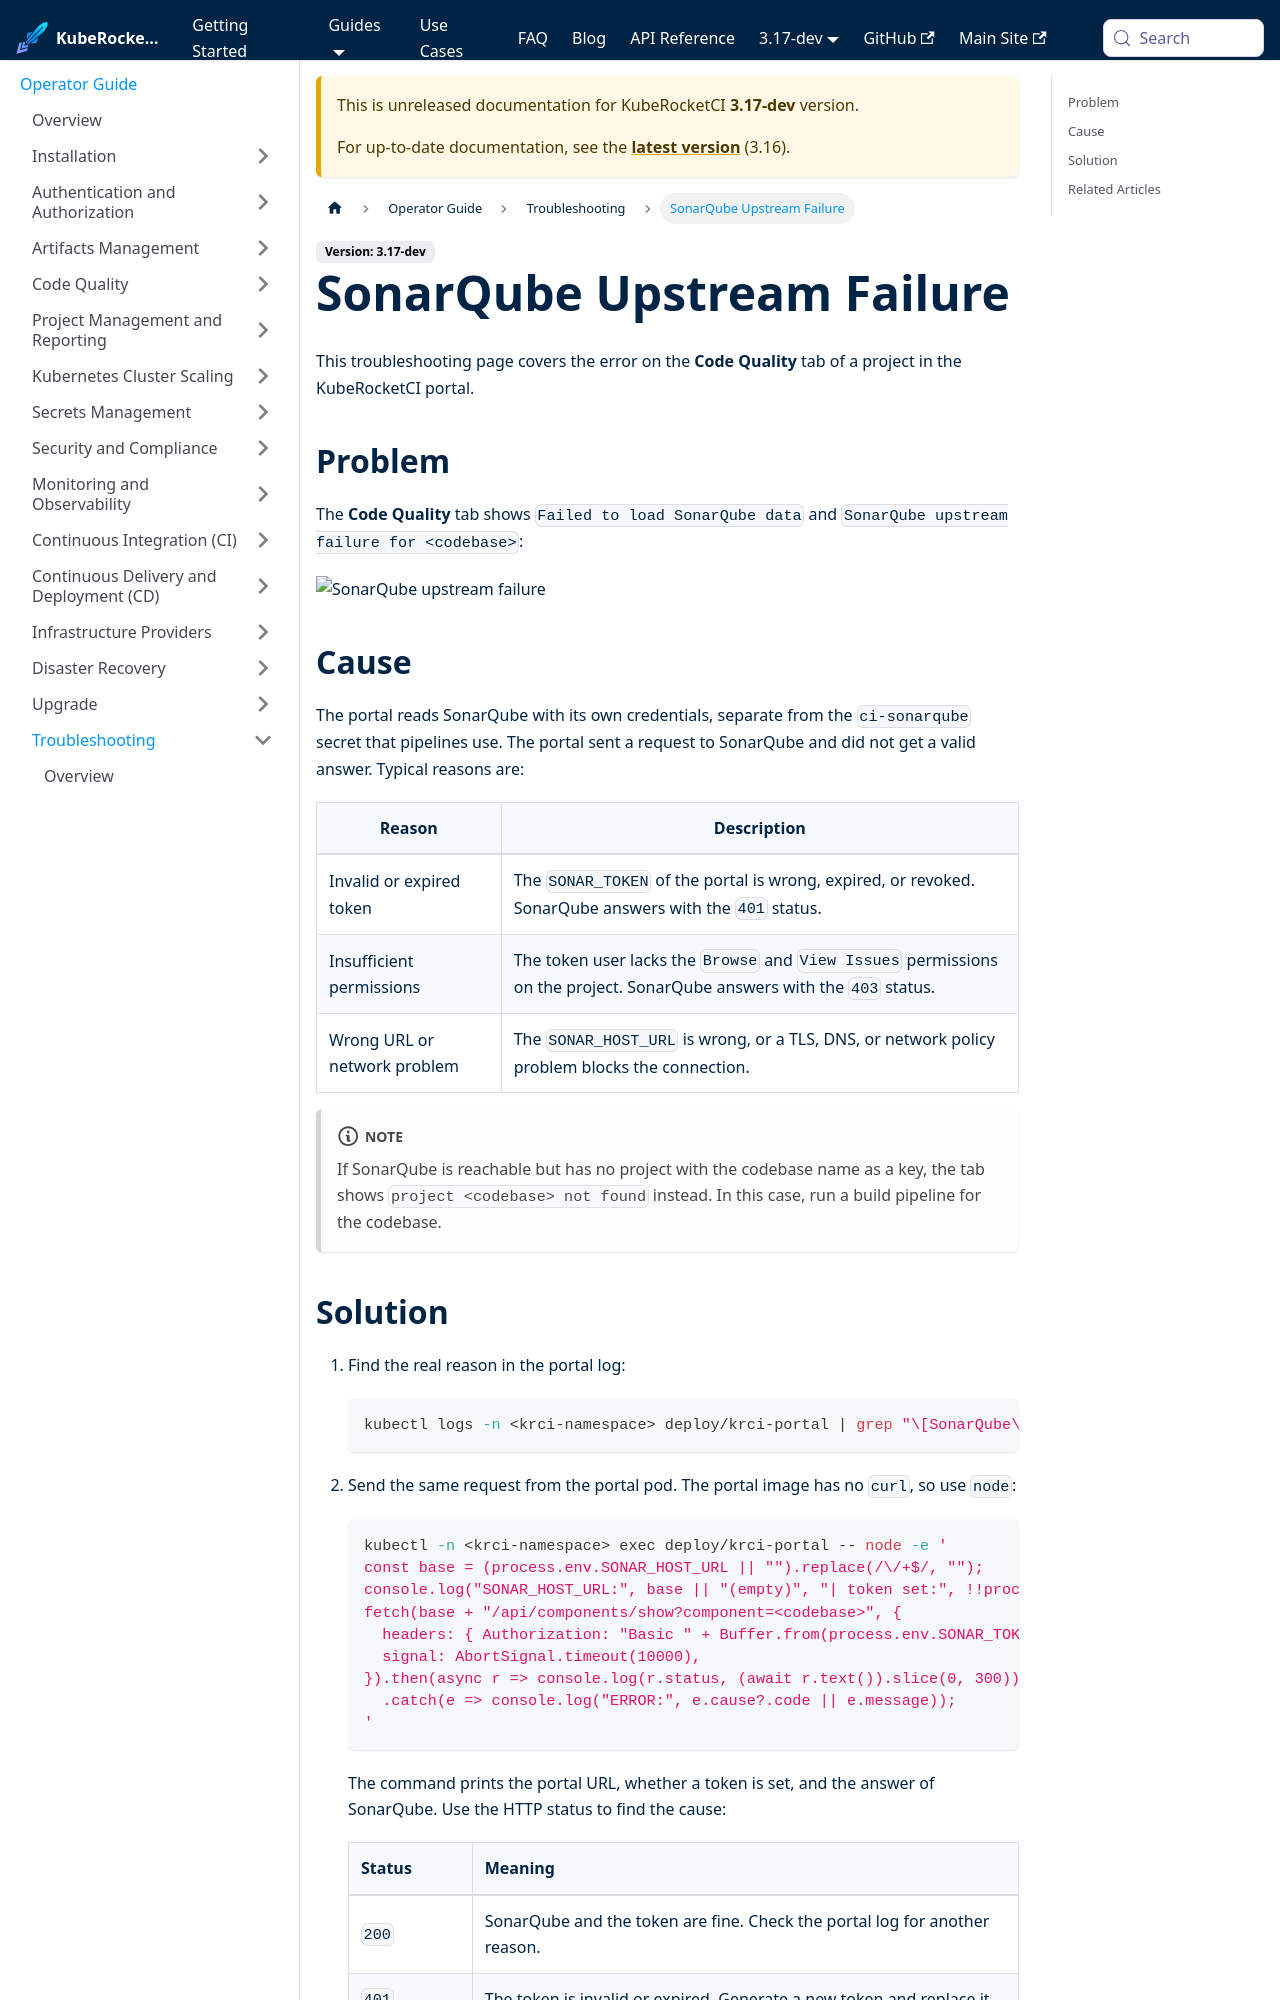

repository: KubeRocketCI/docs · page: docs/next/operator-guide/troubleshooting/sonarqube-upstream-failure.html · generator: docusaurus

---

title: "SonarQube Upstream Failure"
description: "Troubleshooting guidance for the Code Quality tab of a project in the KubeRocketCI portal that shows the SonarQube upstream failure error, including invalid tokens and connection problems."
sidebar_label: "SonarQube Upstream Failure"

---
<!-- markdownlint-disable MD025 -->

# SonarQube Upstream Failure

<head>
  <link rel="canonical" href="https://docs.kuberocketci.io/docs/operator-guide/troubleshooting/sonarqube-upstream-failure" />
</head>

This troubleshooting page covers the error on the **Code Quality** tab of a project in the KubeRocketCI portal.

## Problem

The **Code Quality** tab shows `Failed to load SonarQube data` and `SonarQube upstream failure for <codebase>`:

  ![SonarQube upstream failure](../../assets/operator-guide/troubleshooting/sonarqube-widget-upstream-failure.png "SonarQube upstream failure")

## Cause

The portal reads SonarQube with its own credentials, separate from the `ci-sonarqube` secret that pipelines use. The portal sent a request to SonarQube and did not get a valid answer. Typical reasons are:

| Reason | Description |
|--------|-------------|
| Invalid or expired token | The `SONAR_TOKEN` of the portal is wrong, expired, or revoked. SonarQube answers with the `401` status. |
| Insufficient permissions | The token user lacks the `Browse` and `View Issues` permissions on the project. SonarQube answers with the `403` status. |
| Wrong URL or network problem | The `SONAR_HOST_URL` is wrong, or a TLS, DNS, or network policy problem blocks the connection. |

:::note
If SonarQube is reachable but has no project with the codebase name as a key, the tab shows `project <codebase> not found` instead. In this case, run a build pipeline for the codebase.
:::
